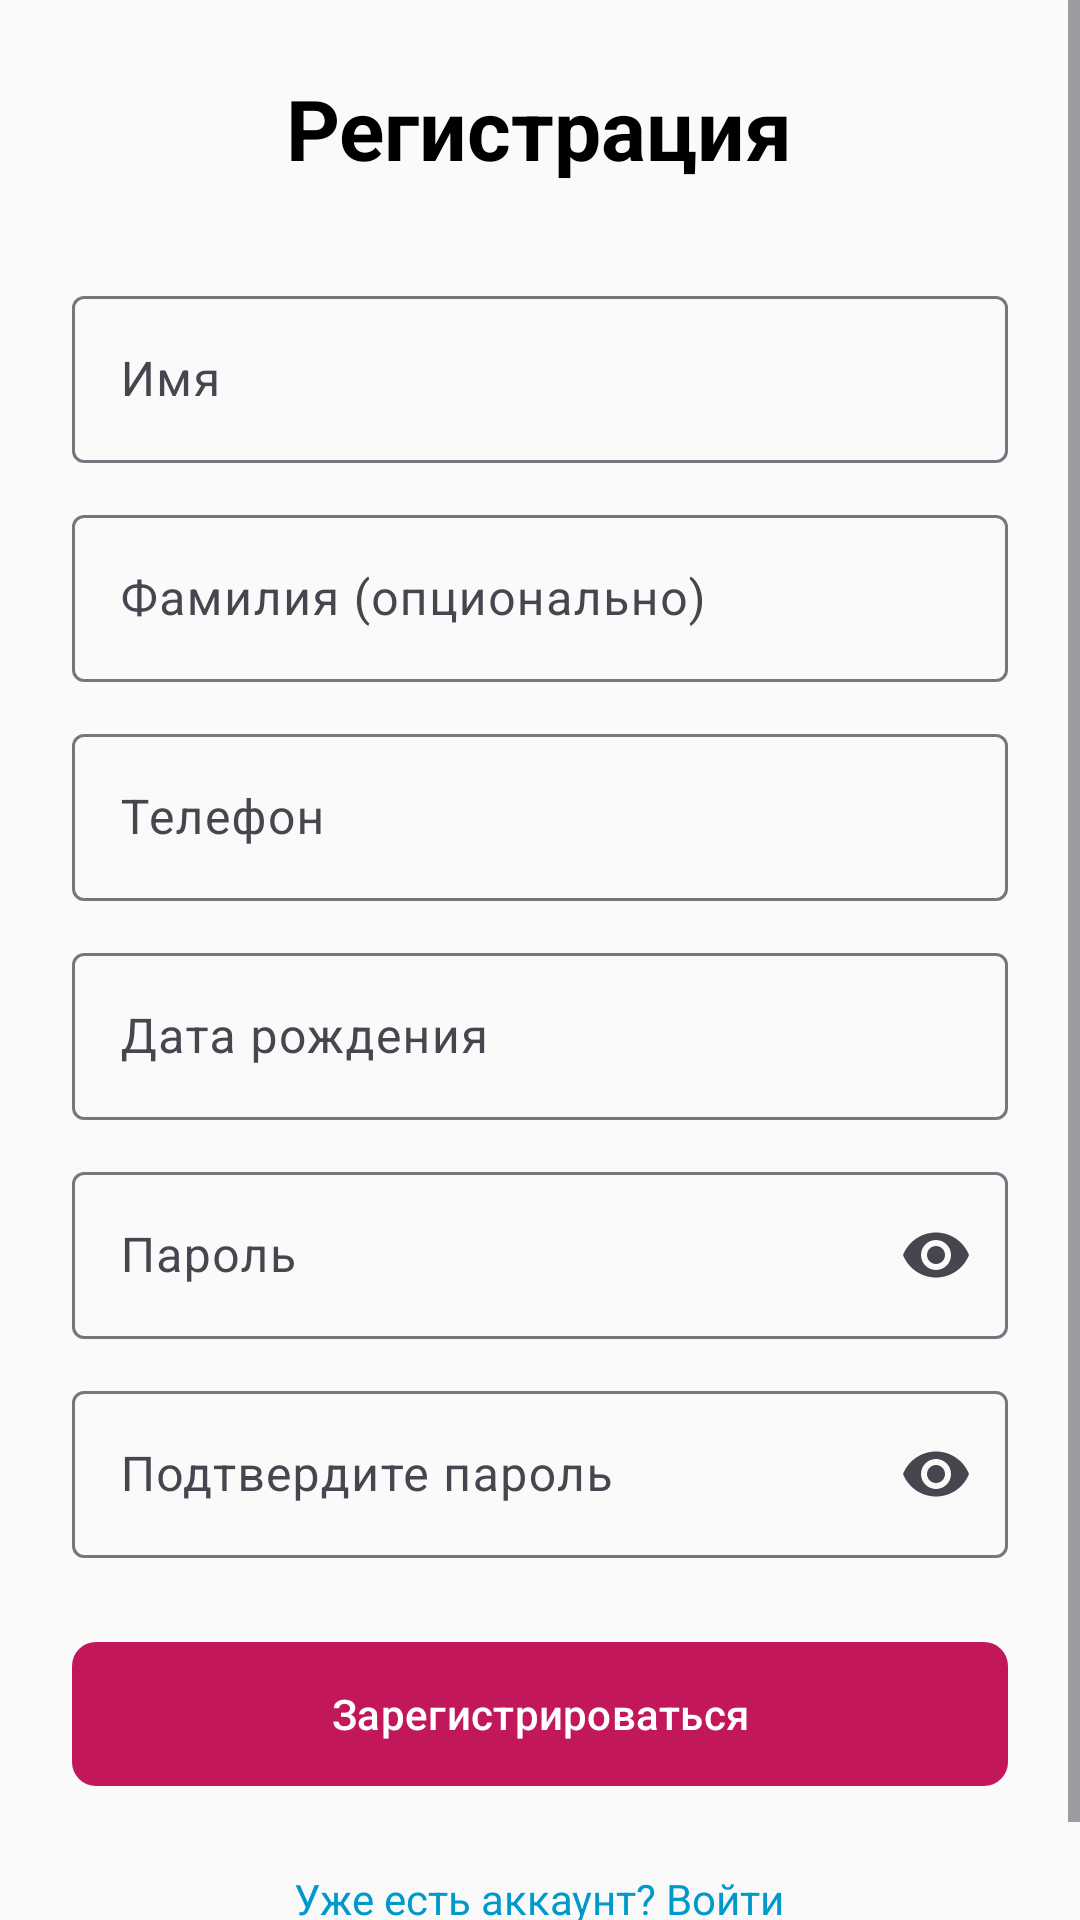

Here is an Android app screen rendered from its layout file. Give the layout XML and the strings, colors and styles it references.
<!-- AndroidManifest.xml: application theme Theme.FrolovNails -->
<!-- res/layout/fragment_register.xml -->
<?xml version="1.0" encoding="utf-8"?>
<ScrollView xmlns:android="http://schemas.android.com/apk/res/android"
    xmlns:app="http://schemas.android.com/apk/res-auto"
    android:layout_width="match_parent"
    android:layout_height="match_parent"
    android:fillViewport="true">

    <LinearLayout
        android:layout_width="match_parent"
        android:layout_height="wrap_content"
        android:orientation="vertical"
        android:padding="24dp"
        android:gravity="center">

        <TextView
            android:layout_width="wrap_content"
            android:layout_height="wrap_content"
            android:text="Регистрация"
            android:textSize="28sp"
            android:textStyle="bold"
            android:textColor="@android:color/black"
            android:layout_marginBottom="32dp" />

        <com.google.android.material.textfield.TextInputLayout
            android:layout_width="match_parent"
            android:layout_height="wrap_content"
            android:layout_marginBottom="12dp">

            <com.google.android.material.textfield.TextInputEditText
                android:id="@+id/etFirstName"
                android:layout_width="match_parent"
                android:layout_height="wrap_content"
                android:hint="Имя" />
        </com.google.android.material.textfield.TextInputLayout>

        <com.google.android.material.textfield.TextInputLayout
            android:layout_width="match_parent"
            android:layout_height="wrap_content"
            android:layout_marginBottom="12dp">

            <com.google.android.material.textfield.TextInputEditText
                android:id="@+id/etLastName"
                android:layout_width="match_parent"
                android:layout_height="wrap_content"
                android:hint="Фамилия (опционально)" />
        </com.google.android.material.textfield.TextInputLayout>

        <com.google.android.material.textfield.TextInputLayout
            android:layout_width="match_parent"
            android:layout_height="wrap_content"
            android:layout_marginBottom="12dp">

            <com.google.android.material.textfield.TextInputEditText
                android:id="@+id/etPhone"
                android:layout_width="match_parent"
                android:layout_height="wrap_content"
                android:hint="Телефон"
                android:inputType="phone" />
        </com.google.android.material.textfield.TextInputLayout>

        <com.google.android.material.textfield.TextInputLayout
            android:layout_width="match_parent"
            android:layout_height="wrap_content"
            android:layout_marginBottom="12dp"
            app:endIconMode="clear_text">

            <com.google.android.material.textfield.TextInputEditText
                android:id="@+id/etBirthDate"
                android:layout_width="match_parent"
                android:layout_height="wrap_content"
                android:hint="Дата рождения"
                android:focusable="false"
                android:cursorVisible="false" />

        </com.google.android.material.textfield.TextInputLayout>

        <com.google.android.material.textfield.TextInputLayout
            android:layout_width="match_parent"
            android:layout_height="wrap_content"
            android:layout_marginBottom="12dp"
            app:endIconMode="password_toggle">

            <com.google.android.material.textfield.TextInputEditText
                android:id="@+id/etPassword"
                android:layout_width="match_parent"
                android:layout_height="wrap_content"
                android:hint="Пароль"
                android:inputType="textPassword" />
        </com.google.android.material.textfield.TextInputLayout>

        <com.google.android.material.textfield.TextInputLayout
            android:layout_width="match_parent"
            android:layout_height="wrap_content"
            android:layout_marginBottom="24dp"
            app:endIconMode="password_toggle">

            <com.google.android.material.textfield.TextInputEditText
                android:id="@+id/etConfirmPassword"
                android:layout_width="match_parent"
                android:layout_height="wrap_content"
                android:hint="Подтвердите пароль"
                android:inputType="textPassword" />
        </com.google.android.material.textfield.TextInputLayout>

        <com.google.android.material.button.MaterialButton
            android:id="@+id/btnRegister"
            android:layout_width="match_parent"
            android:layout_height="56dp"
            android:text="Зарегистрироваться"
            app:cornerRadius="8dp" />

        <TextView
            android:id="@+id/tvLoginLink"
            android:layout_width="wrap_content"
            android:layout_height="wrap_content"
            android:layout_marginTop="16dp"
            android:text="Уже есть аккаунт? Войти"
            android:textColor="@android:color/holo_blue_dark"
            android:textSize="14sp"
            android:padding="8dp" />

        <ProgressBar
            android:id="@+id/progressBar"
            android:layout_width="48dp"
            android:layout_height="48dp"
            android:layout_gravity="center"
            android:visibility="gone" />

    </LinearLayout>
</ScrollView>
<!-- resources referenced by this layout -->
<resources>
  <style name="Theme.FrolovNails" parent="Theme.Material3.DayNight.NoActionBar">
          <item name="colorPrimary">@color/primary</item>
          <item name="colorPrimaryVariant">@color/primary_dark</item>
          <item name="colorOnPrimary">@color/text_on_primary</item>
          <item name="colorSecondary">@color/secondary</item>
          <item name="colorSecondaryVariant">@color/secondary_dark</item>
          <item name="colorOnSecondary">@color/text_primary</item>
          <item name="colorError">@color/error</item>
          <item name="colorOnError">@color/text_on_primary</item>
          <item name="android:statusBarColor">@color/primary_dark</item>
          <item name="android:windowBackground">@color/background</item>
      </style>
  <color name="primary">#C2185B</color>
  <color name="primary_dark">#880E4F</color>
  <color name="text_on_primary">#FFFFFF</color>
  <color name="secondary">#9E9E9E</color>
  <color name="secondary_dark">#757575</color>
  <color name="text_primary">#212121</color>
  <color name="error">#EF5350</color>
  <color name="background">#FAFAFA</color>
</resources>
